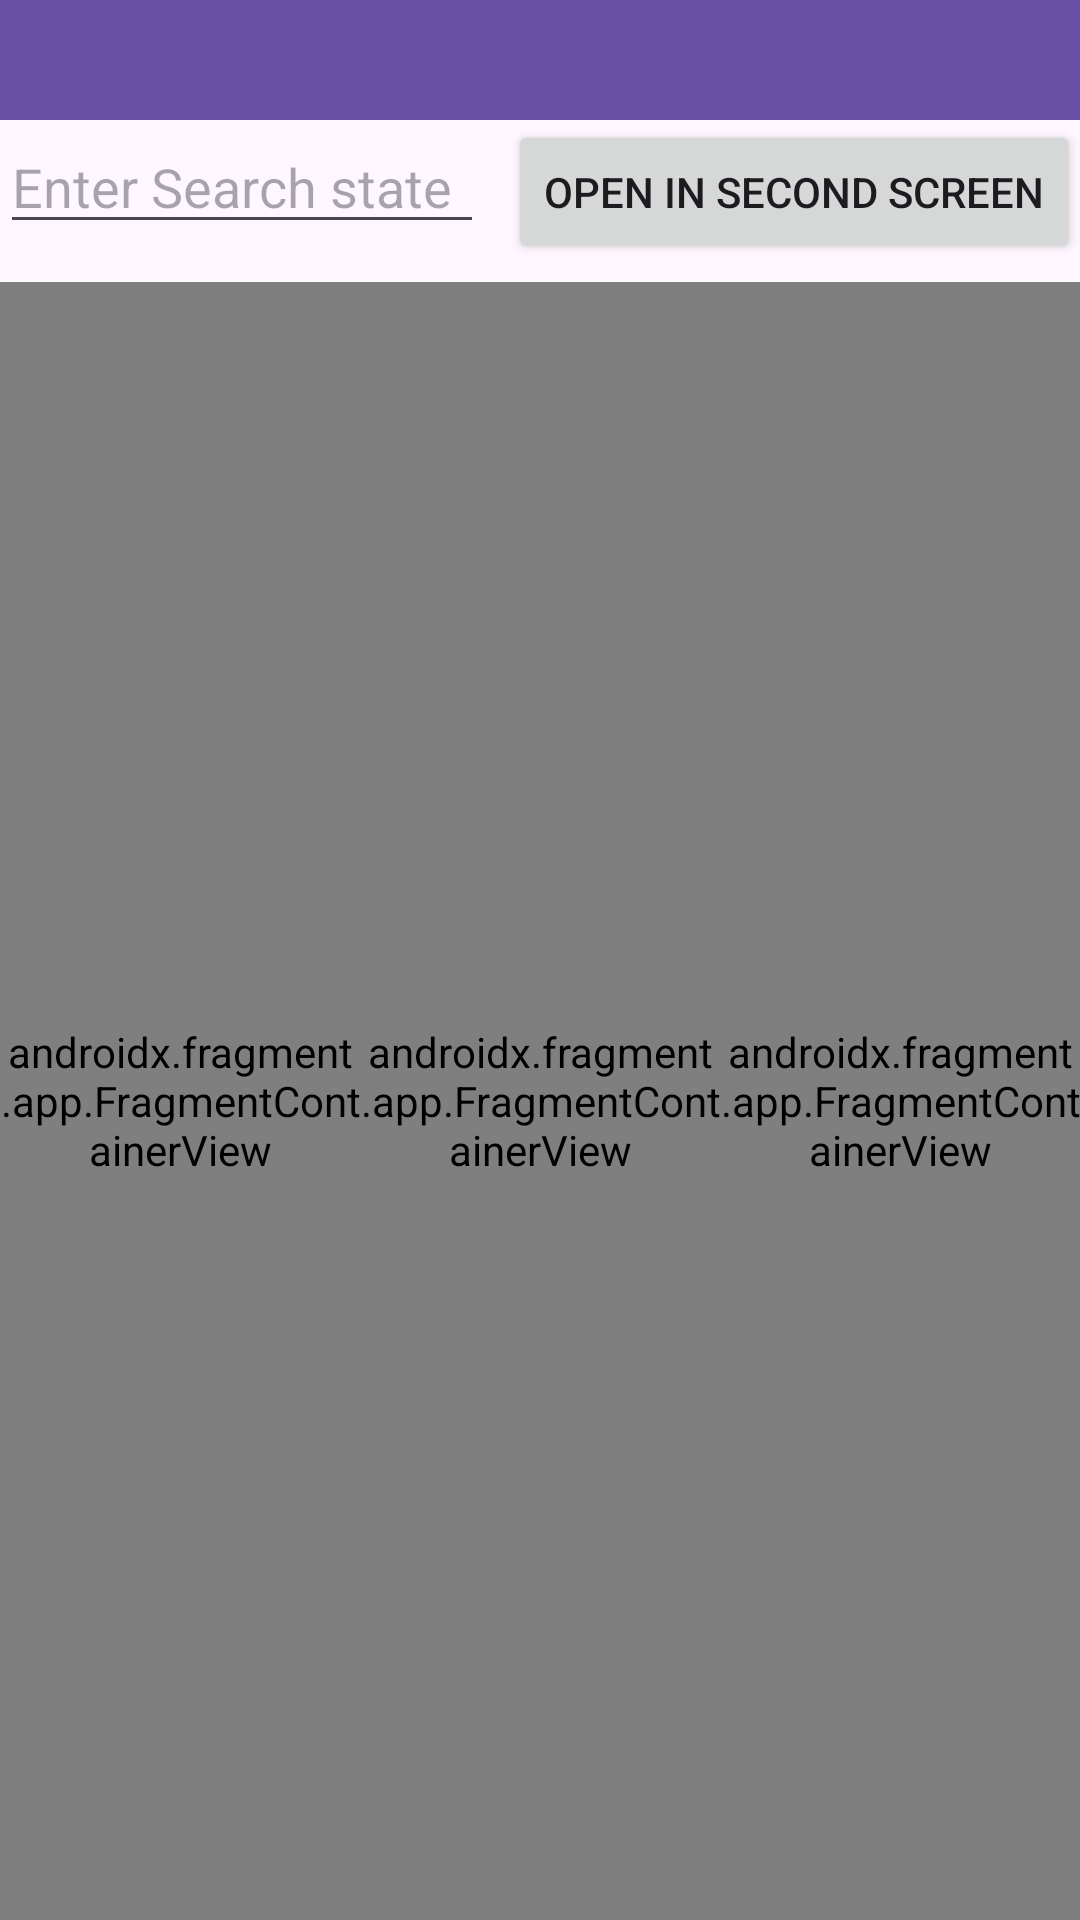

Android layout source for this screen:
<!-- AndroidManifest.xml: application theme Theme.StateInforamtionCenter -->
<!-- res/layout/activity_main.xml -->
<?xml version="1.0" encoding="utf-8"?>
<androidx.constraintlayout.widget.ConstraintLayout xmlns:android="http://schemas.android.com/apk/res/android"
    xmlns:app="http://schemas.android.com/apk/res-auto"
    android:layout_width="match_parent"
    android:layout_height="match_parent">

    <androidx.appcompat.widget.Toolbar
            android:id="@+id/toolbar"
            android:layout_width="match_parent"
            app:layout_constraintTop_toTopOf="parent"
            android:layout_height="40dp"
            android:background="?attr/colorPrimary"
            android:theme="@style/ThemeOverlay.AppCompat.Dark.ActionBar"
            app:popupTheme="@style/ThemeOverlay.AppCompat.Light" />

    <LinearLayout
        android:id="@+id/layout_search"
        android:layout_width="match_parent"
        android:layout_height="wrap_content"
        android:orientation="horizontal"
        app:layout_constraintTop_toBottomOf="@+id/toolbar"
        app:layout_constraintStart_toStartOf="parent"
        app:layout_constraintEnd_toEndOf="parent">

        <EditText
            android:id="@+id/edit_text_search"
            android:layout_width="0dp"
            android:layout_height="wrap_content"
            android:layout_weight="1"
            android:lines="1"
            android:maxLines="1"
            android:imeOptions="flagNoExtractUi"
            android:hint="@string/enter_search_hint"
          />

        <Button
            android:id="@+id/button_search"
            android:layout_width="wrap_content"
            android:layout_height="wrap_content"
            android:text="@string/open_in_second"
            android:layout_marginStart="8dp" />

    </LinearLayout>





    <androidx.fragment.app.FragmentContainerView
        android:id="@+id/state_list_container"
        android:layout_width="0dp"
        android:layout_height="0dp"
        android:name="androidx.navigation.fragment.NavHostFragment"
        app:defaultNavHost="true"
        android:layout_marginTop="6dp"
        app:layout_constraintTop_toBottomOf="@+id/layout_search"
        app:layout_constraintBottom_toBottomOf="parent"
        app:layout_constraintStart_toStartOf="parent"
        app:layout_constraintEnd_toStartOf="@id/state_filter_container"
        app:navGraph="@navigation/state_list_nav_graph" />

    <androidx.fragment.app.FragmentContainerView
        android:id="@+id/state_filter_container"
        android:layout_width="0dp"
        android:layout_height="0dp"
        app:layout_constraintTop_toBottomOf="@+id/layout_search"
        android:name="androidx.navigation.fragment.NavHostFragment"
        app:defaultNavHost="true"
        android:layout_marginTop="6dp"
        app:layout_constraintBottom_toBottomOf="parent"
        app:layout_constraintStart_toEndOf="@id/state_list_container"
        app:layout_constraintEnd_toStartOf="@id/state_detail_container"
        app:navGraph="@navigation/state_filter_nav_graph" />

    <androidx.fragment.app.FragmentContainerView
        android:id="@+id/state_detail_container"
        android:layout_width="0dp"
        android:layout_height="0dp"
        app:layout_constraintTop_toBottomOf="@+id/layout_search"
        android:layout_marginTop="6dp"
        app:layout_constraintBottom_toBottomOf="parent"
        app:layout_constraintStart_toEndOf="@id/state_filter_container"
        app:layout_constraintEnd_toEndOf="parent"
        android:name="androidx.navigation.fragment.NavHostFragment"
        app:defaultNavHost="true"
        app:navGraph="@navigation/state_detail_nav_graph" />




</androidx.constraintlayout.widget.ConstraintLayout>
<!-- resources referenced by this layout -->
<resources>
  <string name="enter_search_hint">Enter Search state</string>
  <string name="open_in_second">Open in Second Screen</string>
  <style name="Theme.StateInforamtionCenter" parent="Base.Theme.StateInforamtionCenter" />
  <style name="Base.Theme.StateInforamtionCenter" parent="Theme.Material3.DayNight.NoActionBar">
          
          
      </style>
</resources>
